Labelled photos from "processed_dataset", an image-classification folder in Preethamchegu/ml_project. The possible labels are: normal, pneumonia.

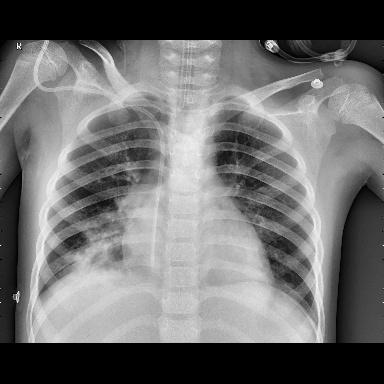
Label: pneumonia

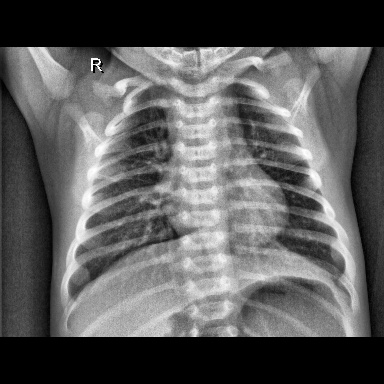
Label: normal

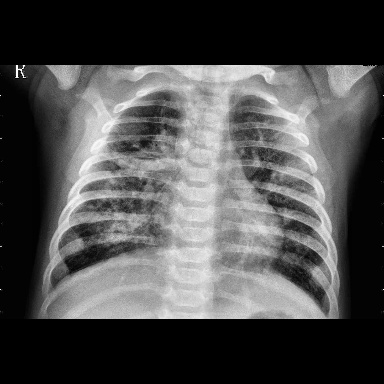
Label: pneumonia

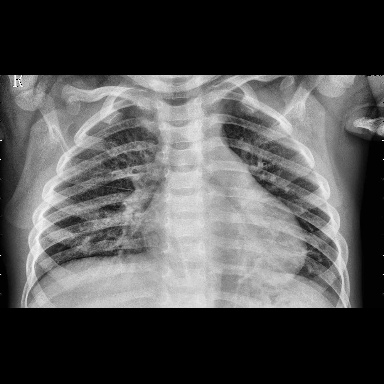
Label: pneumonia

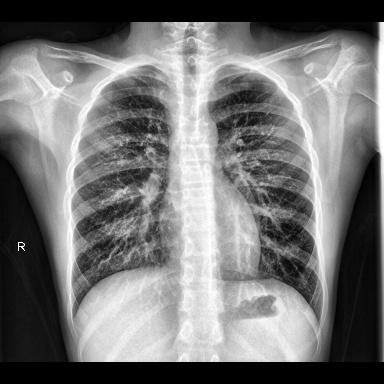
Label: normal

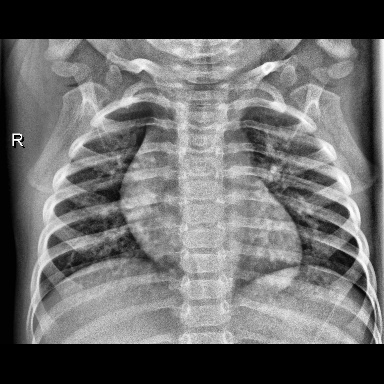
Label: normal
